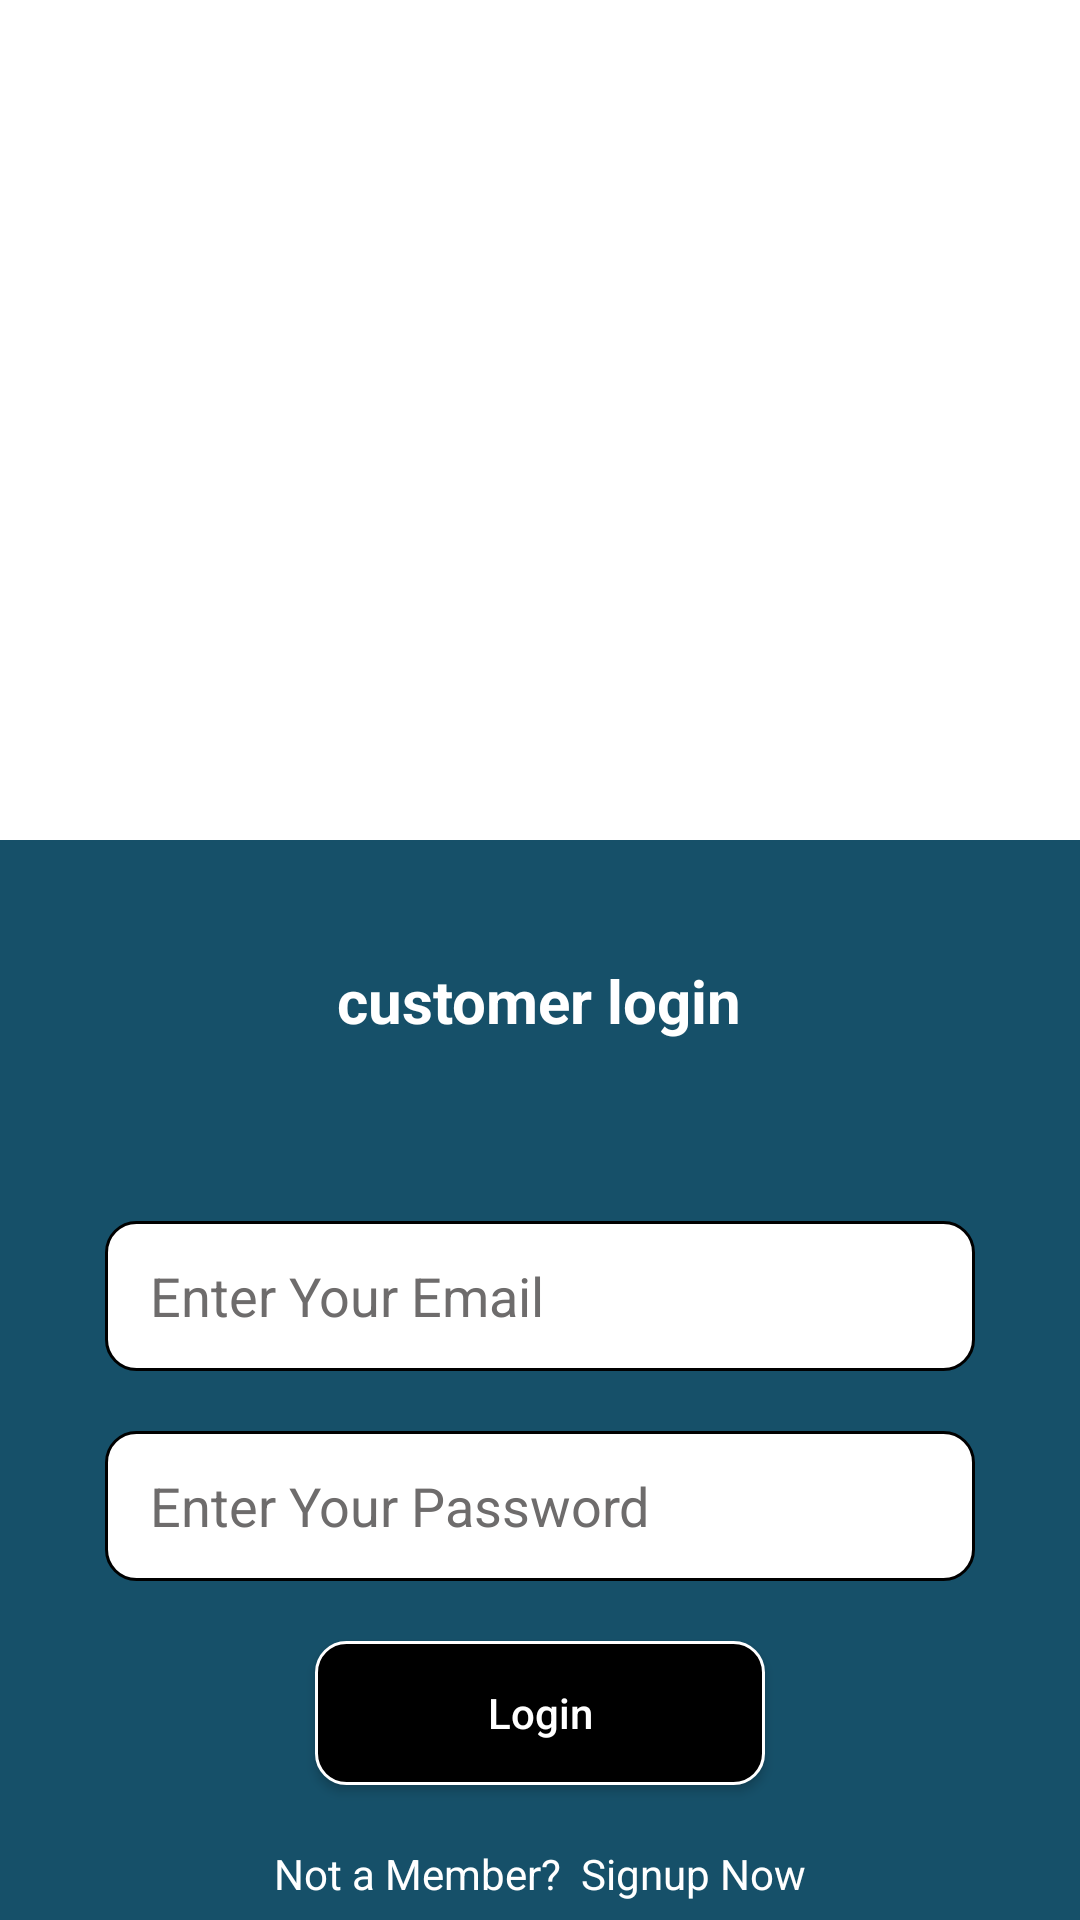

The Android layout XML behind this screen, and the referenced resources:
<!-- AndroidManifest.xml: application theme Theme.Maid -->
<!-- res/layout/fragment_login.xml -->
<?xml version="1.0" encoding="utf-8"?>
<LinearLayout xmlns:android="http://schemas.android.com/apk/res/android"
    xmlns:tools="http://schemas.android.com/tools"
    android:layout_width="match_parent"
    android:layout_height="match_parent"
    xmlns:app="http://schemas.android.com/apk/res-auto"
    android:orientation="vertical"
    tools:context=".login.LoginFragment">
<LinearLayout
    android:layout_width="match_parent"
    android:layout_height="match_parent"
    android:orientation="vertical">
    <LinearLayout
        android:layout_width="match_parent"
        android:layout_height="wrap_content">
        <ProgressBar
            android:id="@+id/progress"
            style="?android:attr/progressBarStyleHorizontal"
            android:layout_width="match_parent"
            android:layout_height="wrap_content"
            android:layout_margin="0dp"
            android:indeterminate="true"
            android:visibility="gone"
            android:paddingTop="0dp" />
    </LinearLayout>

    <View
        android:layout_width="match_parent"
        android:background="@color/white"
        android:layout_height="280dp"/>
    <LinearLayout
        android:layout_width="match_parent"
        android:layout_height="match_parent"
        android:background="@drawable/for_first_page_image"
        android:orientation="vertical">
        <LinearLayout
            android:layout_width="match_parent"
            android:layout_height="match_parent"
            android:orientation="vertical">
            <TextView
                android:layout_width="wrap_content"
                android:layout_height="wrap_content"
                android:textStyle="bold"
                android:id="@+id/loginUs"
                android:textColor="@color/white"
                android:layout_gravity="center"
                android:layout_marginBottom="60dp"
                android:layout_marginTop="40dp"
                android:textSize="20dp"
                android:text="customer login"/>

        <androidx.appcompat.widget.AppCompatEditText
            android:layout_width="290dp"
            android:layout_gravity="center"
            android:textColor="@color/pencil"
            android:textColorHint="@color/pencil"
            android:hint="Enter Your Email"
            android:background="@drawable/login_signup_text"
            android:paddingLeft="15dp"
            android:id="@+id/loginEmail"
            android:layout_marginBottom="20dp"
            android:layout_height="50dp"/>
        <androidx.appcompat.widget.AppCompatEditText
            android:layout_width="290dp"
            android:layout_gravity="center"
            android:textColor="@color/pencil"
            android:layout_marginBottom="20dp"
            android:id="@+id/loginPassword"
            android:textColorHint="@color/pencil"
            android:hint="Enter Your Password"
            android:paddingLeft="15dp"
            android:inputType="textPassword"
            android:background="@drawable/login_signup_text"
            android:layout_height="50dp"/>
        <androidx.appcompat.widget.AppCompatButton
            android:layout_width="150dp"
            android:layout_gravity="center"
            android:layout_marginBottom="20dp"
            android:textColorHint="@color/white"
            android:hint="Login"
            android:id="@+id/login"
            android:background="@drawable/login_signup_button"
            android:layout_height="wrap_content"/>
            <LinearLayout
                android:layout_width="wrap_content"
                android:layout_gravity="center"
                android:layout_height="wrap_content">

            <TextView
                android:layout_width="wrap_content"
                android:layout_height="wrap_content"
                android:textColor="@color/white"
                android:text="Not a Member? "/>
            <TextView
                android:layout_width="wrap_content"
                android:layout_height="wrap_content"
                android:textColor="@color/white"
                android:id="@+id/signUp"
                android:text=" Signup Now"/>
            </LinearLayout>

        </LinearLayout>
    </LinearLayout>


</LinearLayout>
</LinearLayout>
<!-- resources referenced by this layout -->
<resources>
  <color name="pencil">#6E6C6C</color>
  <color name="white">#FFFFFFFF</color>
  <!-- drawable for_first_page_image (drawable) -->
  <?xml version="1.0" encoding="utf-8"?>
  <shape xmlns:android="http://schemas.android.com/apk/res/android">
  
  
      <solid android:color="@color/colorPrimary"/>
  </shape>
  <!-- drawable login_signup_button (drawable) -->
  <?xml version="1.0" encoding="utf-8"?>
  <shape xmlns:android="http://schemas.android.com/apk/res/android">
          <corners android:radius="10dp"/>
          <stroke android:width="1dip" android:color="@color/white"/>
          <solid android:color="@color/black"/>
  </shape>
  <!-- drawable login_signup_text (drawable) -->
  <?xml version="1.0" encoding="utf-8"?>
  <shape xmlns:android="http://schemas.android.com/apk/res/android">
      <corners android:radius="10dp"/>
      <solid android:color="@color/white"/>
      <stroke android:width="1dp" android:color="@color/black"/>
  </shape>
  <style name="Theme.Maid" parent="Base.Theme.Maid" />
  <color name="colorPrimary">#165069</color>
  <color name="black">#FF000000</color>
  <style name="Base.Theme.Maid" parent="Theme.Material3.DayNight.NoActionBar">
          
           <item name="colorPrimary">@color/colorPrimary</item>
      </style>
</resources>
